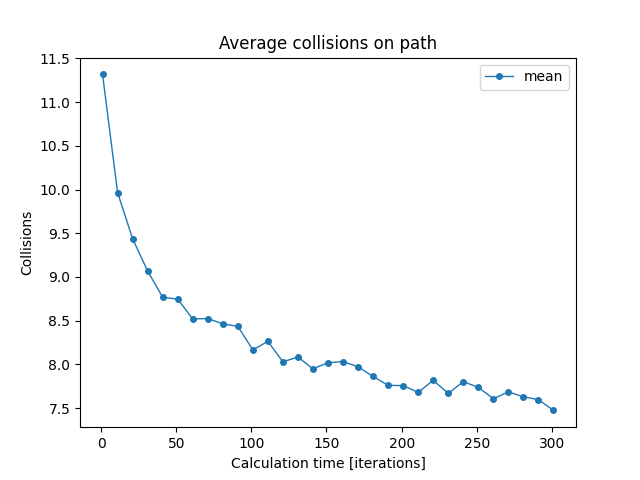

Values plotted in this chart, from the file beside it:
iterations; min; mean; max
1; 10.2; 11.32; 12.37
11; 9.2; 9.965; 10.62
21; 8.833; 9.437; 9.867
31; 8.467; 9.067; 9.517
41; 8.067; 8.767; 9.3
51; 8.233; 8.746; 9.283
61; 7.6; 8.519; 9.117
71; 8.0; 8.524; 9.317
81; 7.667; 8.463; 9.217
91; 7.467; 8.435; 9.0
101; 7.617; 8.165; 8.8
111; 7.583; 8.263; 8.95
121; 7.55; 8.029; 8.683
131; 7.417; 8.084; 8.683
141; 7.5; 7.948; 8.5
151; 7.283; 8.019; 8.367
161; 7.267; 8.032; 8.583
171; 7.3; 7.973; 8.45
181; 7.25; 7.862; 8.5
191; 7.05; 7.76; 8.633
201; 7.117; 7.757; 8.35
211; 7.25; 7.679; 8.183
221; 7.333; 7.817; 8.15
231; 7.067; 7.668; 8.317
241; 7.3; 7.803; 8.317
251; 7.35; 7.737; 8.15
261; 7.083; 7.607; 8.133
271; 6.933; 7.686; 8.467
281; 7.3; 7.628; 8.1
291; 7.167; 7.597; 8.15
301; 6.833; 7.473; 7.95
